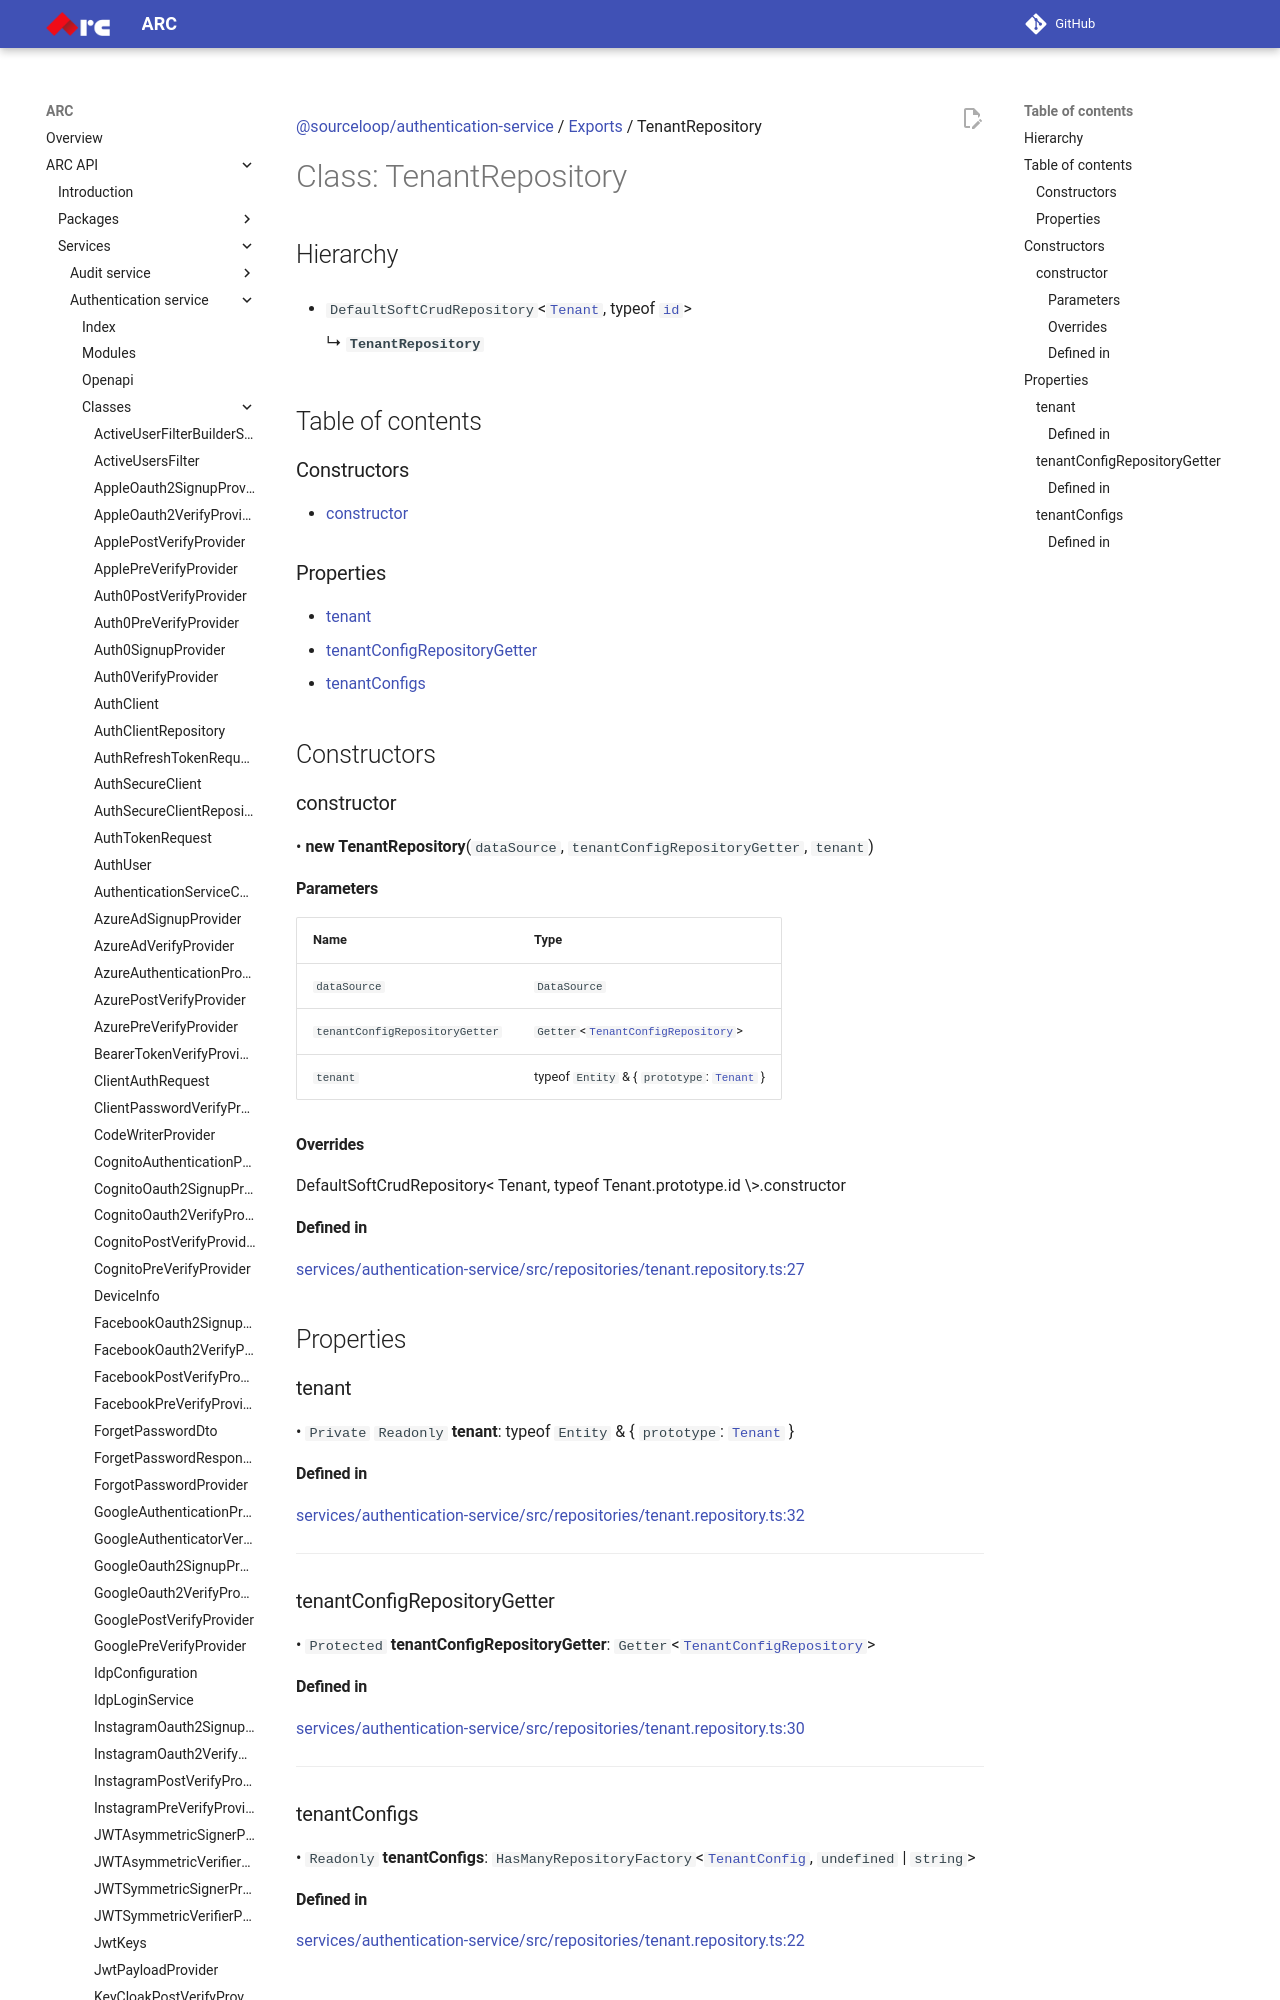

repository: sourcefuse/arc-docs · page: arc-api-docs/services/authentication-service/classes/TenantRepository/index.html · generator: mkdocs

[@sourceloop/authentication-service](../README.md) / [Exports](../modules.md) / TenantRepository

# Class: TenantRepository

## Hierarchy

- `DefaultSoftCrudRepository`<[`Tenant`](Tenant.md), typeof [`id`](Tenant.md#id)\>

  ↳ **`TenantRepository`**

## Table of contents

### Constructors

- [constructor](TenantRepository.md#constructor)

### Properties

- [tenant](TenantRepository.md#tenant)
- [tenantConfigRepositoryGetter](TenantRepository.md#tenantconfigrepositorygetter)
- [tenantConfigs](TenantRepository.md#tenantconfigs)

## Constructors

### constructor

• **new TenantRepository**(`dataSource`, `tenantConfigRepositoryGetter`, `tenant`)

#### Parameters

| Name | Type |
| :------ | :------ |
| `dataSource` | `DataSource` |
| `tenantConfigRepositoryGetter` | `Getter`<[`TenantConfigRepository`](TenantConfigRepository.md)\> |
| `tenant` | typeof `Entity` & { `prototype`: [`Tenant`](Tenant.md)  } |

#### Overrides

DefaultSoftCrudRepository&lt;
  Tenant,
  typeof Tenant.prototype.id
\&gt;.constructor
